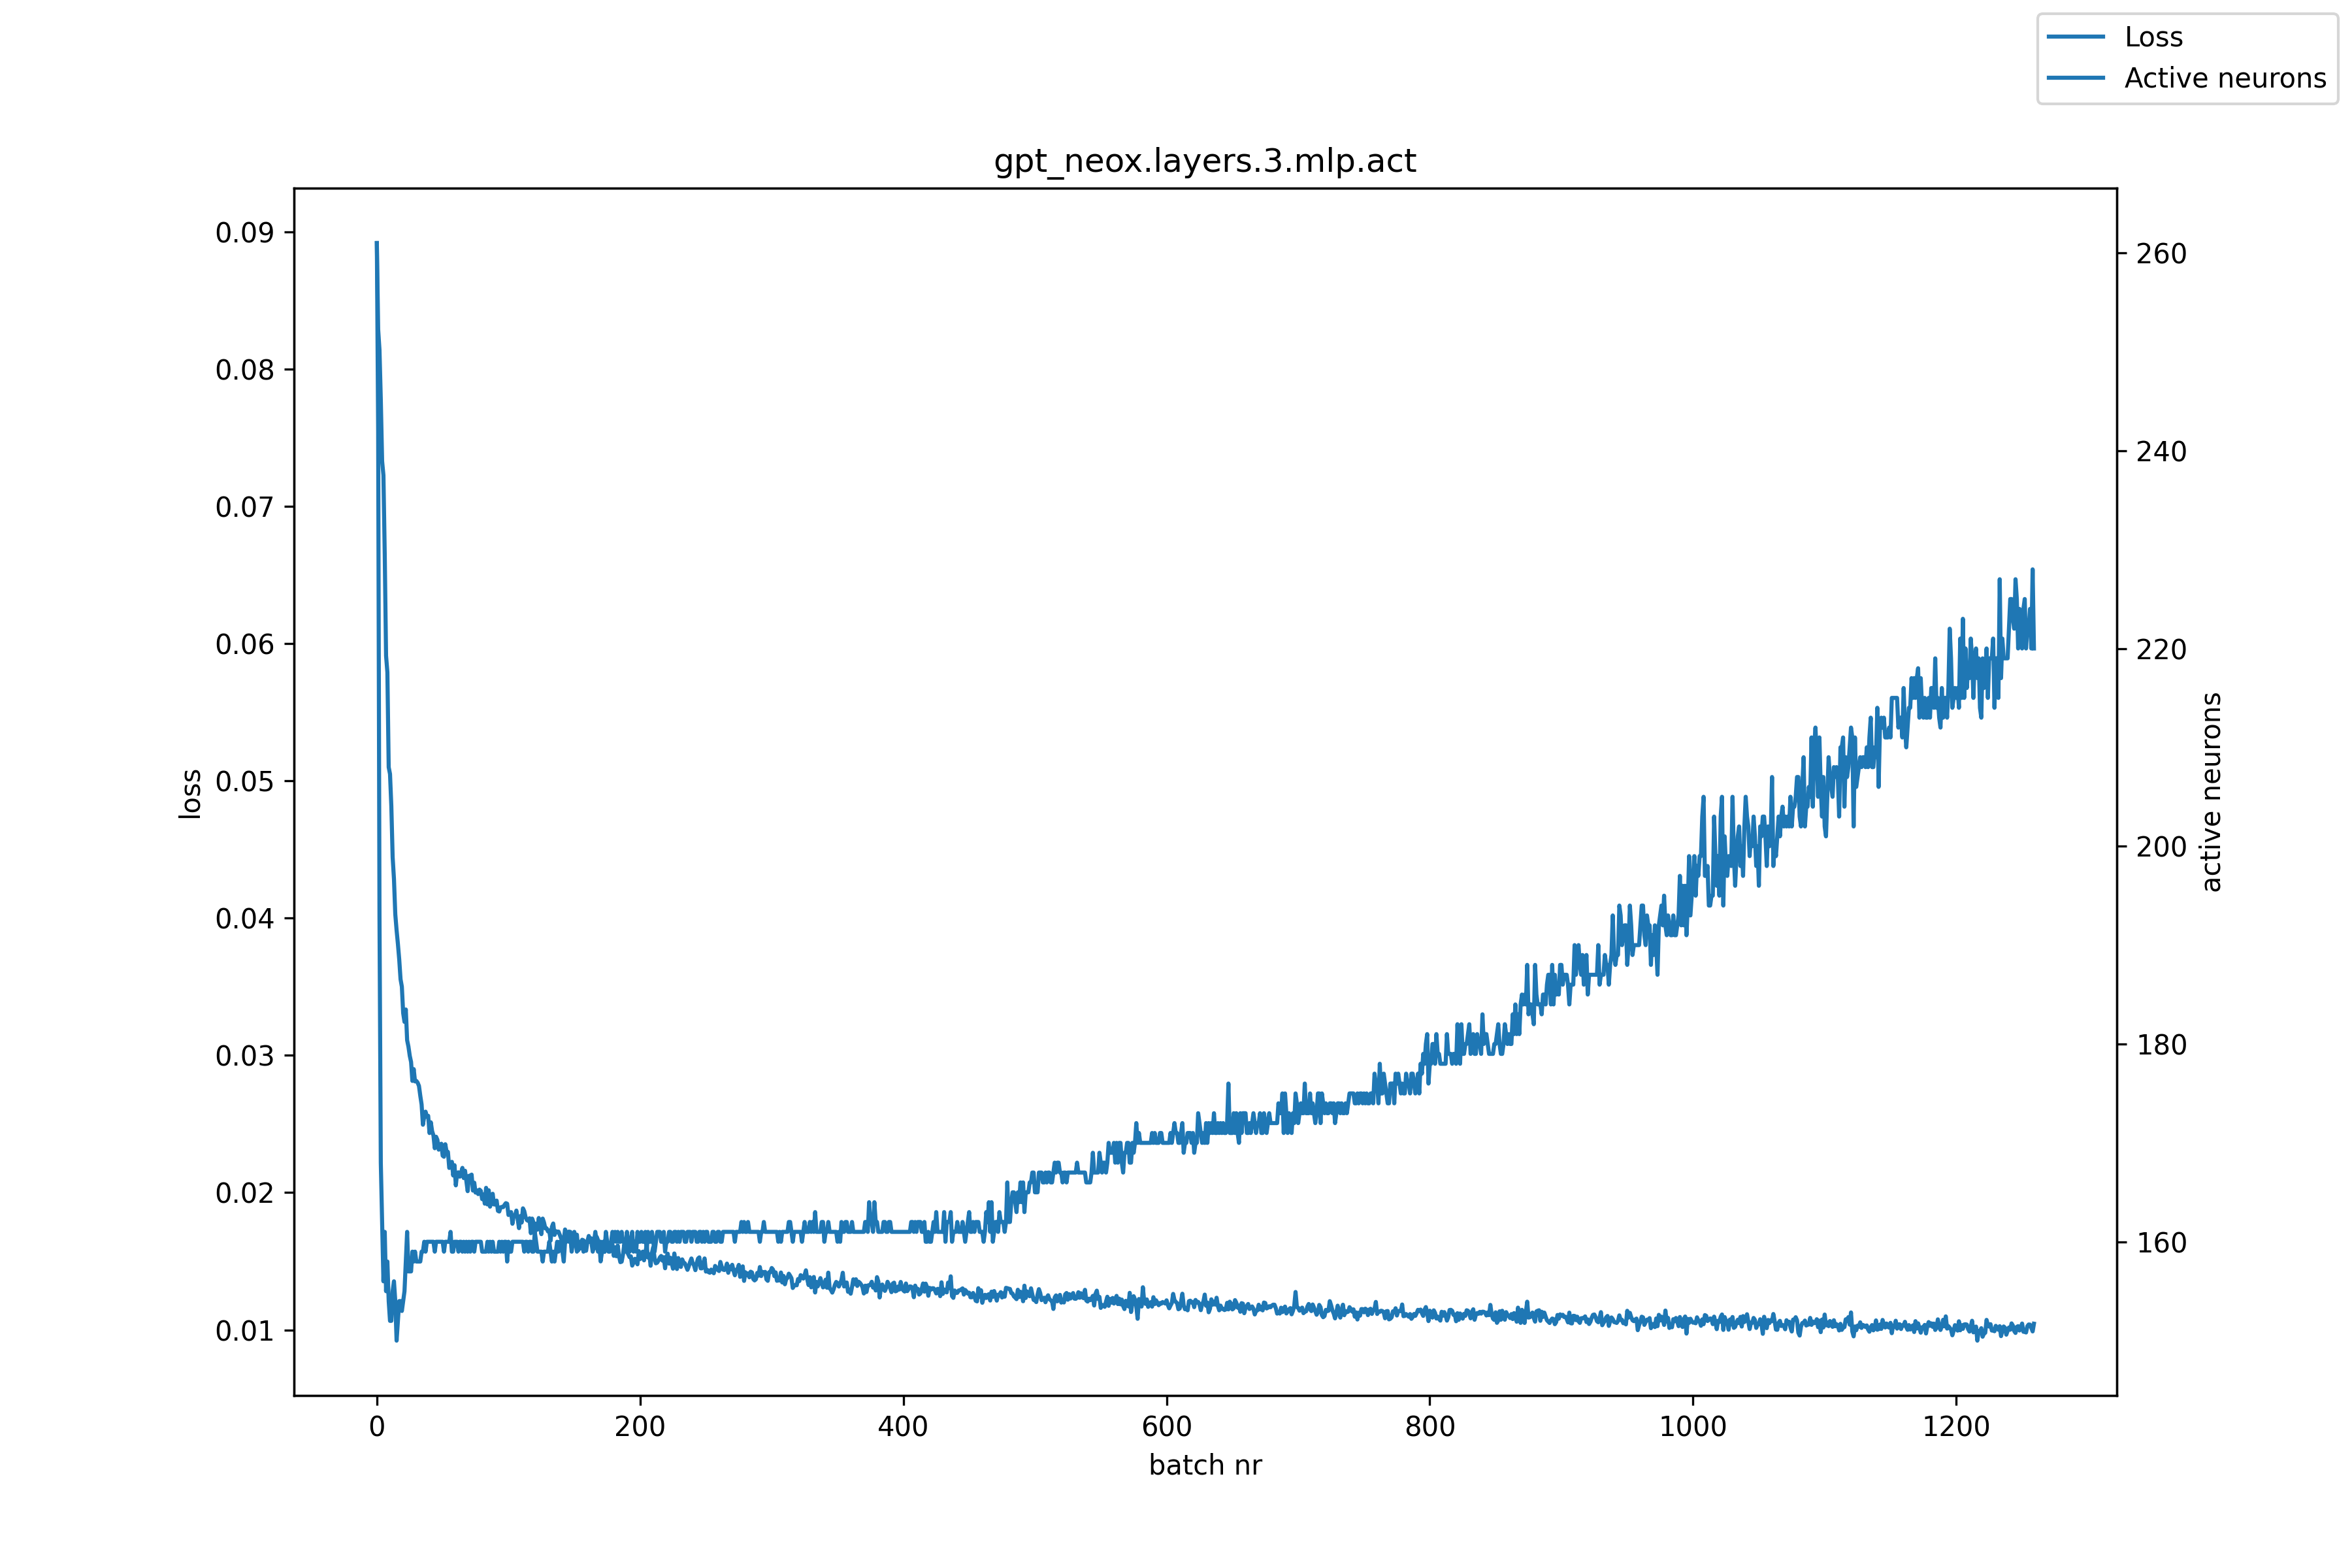

The table this chart was drawn from, first rows:
, loss, active_neurons
0, 0.08917, 261
1, 0.08287, 242
2, 0.08139, 193
3, 0.07777, 168
4, 0.07328, 162
5, 0.07225, 156
6, 0.06644, 161
7, 0.0591, 155
8, 0.0579, 158
9, 0.05099, 154
10, 0.05049, 152
11, 0.04816, 152
12, 0.04443, 155
13, 0.04285, 156
14, 0.04028, 154
15, 0.03911, 150
16, 0.03811, 152
17, 0.03698, 154
18, 0.03554, 154
19, 0.035, 153
20, 0.03307, 154
21, 0.03244, 155
22, 0.03334, 158
23, 0.0311, 161
24, 0.03063, 157
25, 0.02997, 157
26, 0.02951, 157
27, 0.02814, 159
28, 0.029, 158
29, 0.0281, 159
30, 0.02814, 158
31, 0.02801, 158
32, 0.02777, 158
33, 0.02705, 158
34, 0.02642, 159
35, 0.02494, 159
36, 0.02555, 160
37, 0.0259, 159
38, 0.02552, 160
39, 0.02559, 160
40, 0.02434, 160
41, 0.02512, 160
42, 0.02447, 160
43, 0.02417, 160
44, 0.02323, 159
45, 0.02407, 160
46, 0.02384, 160
47, 0.02313, 160
48, 0.02322, 160
49, 0.02356, 160
50, 0.02269, 160
51, 0.02261, 159
52, 0.02352, 160
53, 0.02297, 160
54, 0.02296, 160
55, 0.0218, 160
56, 0.02185, 161
57, 0.02224, 159
58, 0.02125, 159
59, 0.022, 160
... 1,200 more rows
